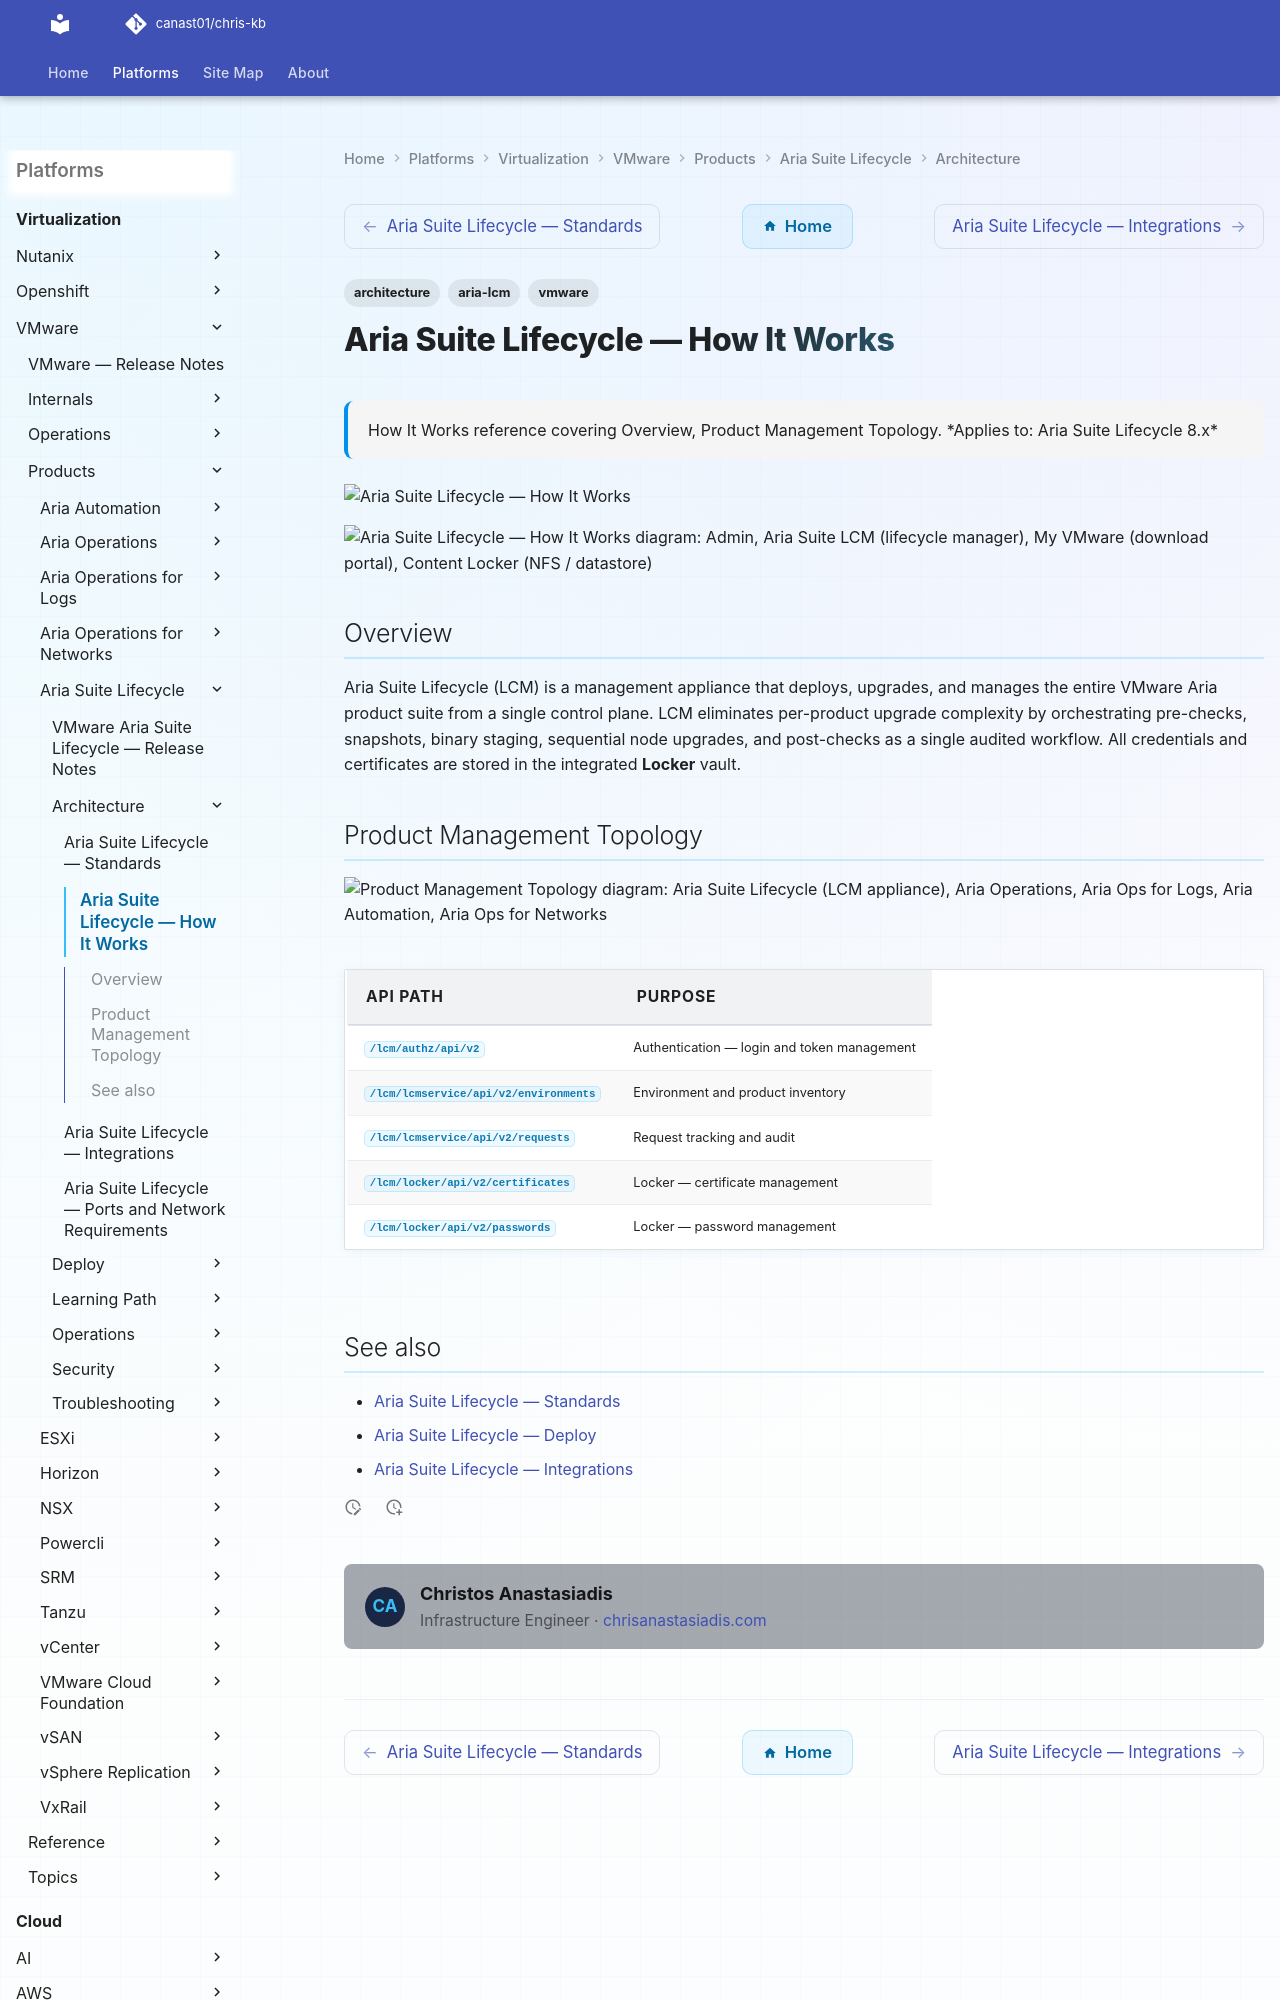

repository: canast01/chris-kb · page: virtualization/vmware/products/aria-suite-lifecycle/architecture/how-it-works/index.html · generator: mkdocs

---
tags:
  - architecture
  - aria-lcm
  - vmware
description: "How It Works reference covering Overview, Product Management Topology."
---
# Aria Suite Lifecycle — How It Works

<div class="kb-summary">
How It Works reference covering Overview, Product Management Topology.

*Applies to: Aria Suite Lifecycle 8.x*
</div>
![Aria Suite Lifecycle — How It Works](../../../../../assets/virtualization-vmware-aria-suite-lifecycle-architecture-how-.svg)

```plantuml
@startuml
skinparam sequenceArrowThickness 1.5
skinparam roundcorner 5

actor "Admin" as ADM
participant "Aria Suite LCM\n(lifecycle manager)" as LCM
participant "My VMware\n(download portal)" as MV
participant "Content Locker\n(NFS / datastore)" as CL
participant "Aria Product\n(vROps / vRLI / vRA)" as PROD
participant "vCenter\n(deployment target)" as VC
